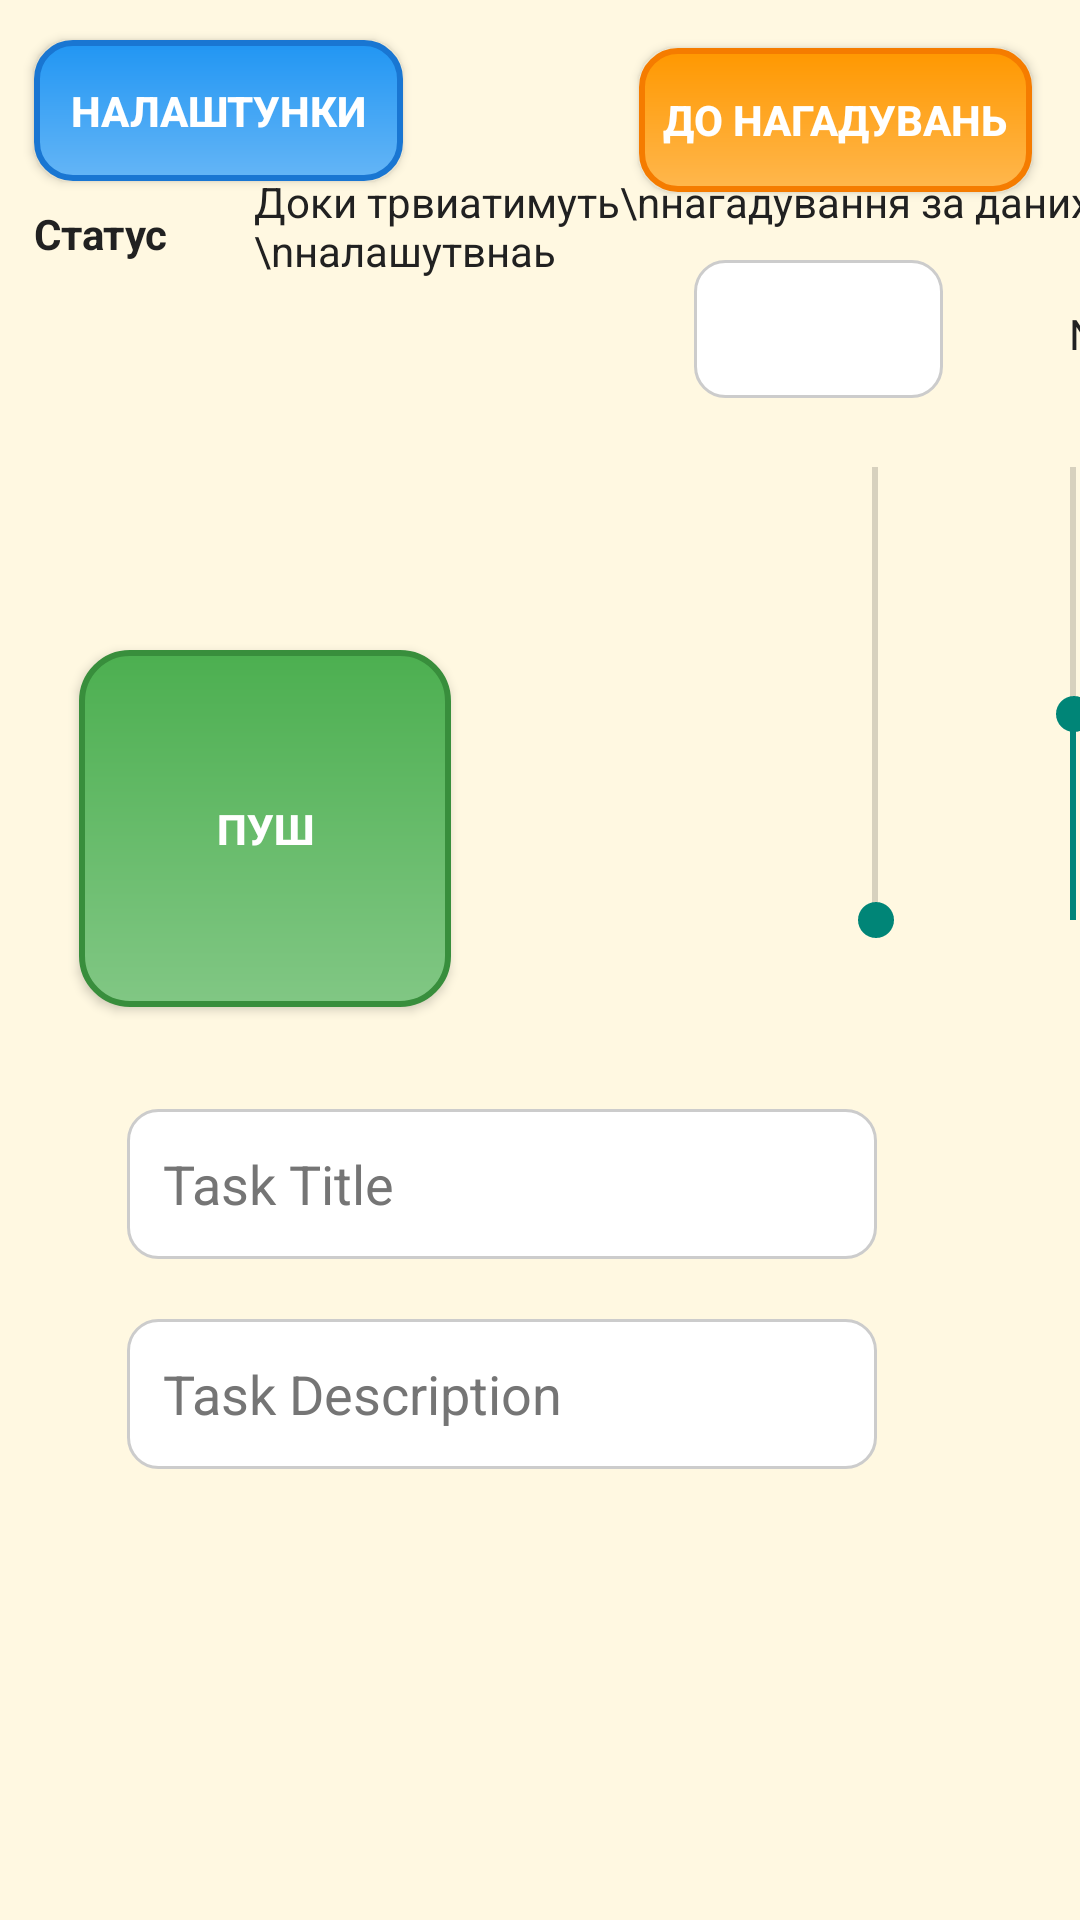

This screen was rendered from an Android layout file. Write that file and the resources it references.
<!-- AndroidManifest.xml: application theme Theme.Kappa -->
<!-- res/layout/activity_main.xml -->
<?xml version="1.0" encoding="utf-8"?>
<androidx.constraintlayout.widget.ConstraintLayout
    xmlns:android="http://schemas.android.com/apk/res/android"
    xmlns:app="http://schemas.android.com/apk/res-auto"
    xmlns:tools="http://schemas.android.com/tools"
    android:id="@+id/main"
    android:layout_width="match_parent"
    android:layout_height="match_parent"
    android:background="#FFF8E1"
    tools:context=".MainActivity">

    <Button
        android:id="@+id/btnAddTask"
        android:layout_width="124dp"
        android:layout_height="119dp"
        android:layout_marginBottom="104dp"
        android:text="ПУШ"
        android:background="@drawable/btn_gradient_green_shiny"
        android:elevation="6dp"
        android:textColor="#FFFFFF"
        android:textStyle="bold"
        app:layout_constraintBottom_toTopOf="@+id/taskDesc"
        app:layout_constraintEnd_toEndOf="parent"
        app:layout_constraintHorizontal_bias="0.111"
        app:layout_constraintStart_toStartOf="parent" />

    <EditText
        android:id="@+id/taskTitle"
        android:layout_width="250dp"
        android:layout_height="50dp"
        android:layout_marginBottom="20dp"
        android:hint="Task Title"
        android:background="@drawable/edittext_rounded_shadow"
        android:textColor="#212121"
        android:textColorHint="#757575"
        android:padding="12dp"
        app:layout_constraintBottom_toTopOf="@+id/taskDesc"
        app:layout_constraintEnd_toEndOf="@+id/taskDesc"
        app:layout_constraintHorizontal_bias="0.0"
        app:layout_constraintStart_toStartOf="@+id/taskDesc" />

    <EditText
        android:id="@+id/ShowJ"
        android:layout_width="83dp"
        android:layout_height="46dp"
        android:layout_marginBottom="92dp"
        android:textSize="14sp"
        android:background="@drawable/edittext_rounded_shadow"
        android:textColor="#212121"
        android:textColorHint="#757575"
        android:padding="12dp"
        app:layout_constraintBottom_toTopOf="@+id/verticalSeekBar_J"
        app:layout_constraintEnd_toEndOf="@+id/verticalSeekBar_J"
        app:layout_constraintHorizontal_bias="0.31"
        app:layout_constraintStart_toStartOf="@+id/verticalSeekBar_J" />

    <EditText
        android:id="@+id/taskDesc"
        android:layout_width="250dp"
        android:layout_height="50dp"
        android:hint="Task Description"
        android:background="@drawable/edittext_rounded_shadow"
        android:textColor="#212121"
        android:textColorHint="#757575"
        android:padding="12dp"
        app:layout_constraintBottom_toBottomOf="parent"
        app:layout_constraintEnd_toEndOf="parent"
        app:layout_constraintHorizontal_bias="0.385"
        app:layout_constraintStart_toStartOf="parent"
        app:layout_constraintTop_toTopOf="parent"
        app:layout_constraintVertical_bias="0.745" />

    <Button
        android:id="@+id/goToSettings"
        android:layout_width="123dp"
        android:layout_height="47dp"
        android:layout_marginTop="8dp"
        android:text="налаштунки"
        android:background="@drawable/btn_gradient_blue_shiny"
        android:elevation="4dp"
        android:textColor="#FFFFFF"
        android:textStyle="bold"
        app:layout_constraintBottom_toTopOf="@+id/btnAddTask"
        app:layout_constraintEnd_toEndOf="parent"
        app:layout_constraintHorizontal_bias="0.048"
        app:layout_constraintStart_toStartOf="parent"
        app:layout_constraintTop_toTopOf="parent"
        app:layout_constraintVertical_bias="0.034" />

    <TextView
        android:id="@+id/status"
        android:layout_width="192dp"
        android:layout_height="117dp"
        android:layout_marginTop="8dp"
        android:text="Статус"
        android:textColor="#212121"
        android:textStyle="bold"
        app:layout_constraintStart_toStartOf="@+id/goToSettings"
        app:layout_constraintTop_toBottomOf="@+id/goToSettings" />

    <Button
        android:id="@+id/goToReminders"
        android:layout_width="wrap_content"
        android:layout_height="wrap_content"
        android:layout_marginTop="16dp"
        android:layout_marginEnd="16dp"
        android:text="До нагадувань"
        android:background="@drawable/btn_gradient_orange_shiny"
        android:elevation="4dp"
        android:textColor="#FFFFFF"
        android:textStyle="bold"
        app:layout_constraintEnd_toEndOf="parent"
        app:layout_constraintTop_toTopOf="parent" />

    <SeekBar
        android:id="@+id/verticalSeekBar_N"
        android:layout_width="183dp"
        android:layout_height="13dp"
        android:layout_marginStart="116dp"
        android:max="14"
        android:min="3"
        android:progress="8"
        android:rotation="270"
        app:layout_constraintBottom_toBottomOf="@+id/btnAddTask"
        app:layout_constraintStart_toEndOf="@+id/btnAddTask"
        app:layout_constraintTop_toTopOf="@+id/btnAddTask"
        app:layout_constraintVertical_bias="0.075" />

    <SeekBar
        android:id="@+id/verticalSeekBar_J"
        android:layout_width="183dp"
        android:layout_height="13dp"
        android:layout_marginStart="24dp"
        android:max="2100"
        android:min="1001"
        android:progress="1001"
        android:rotation="270"
        app:layout_constraintBottom_toBottomOf="@+id/btnAddTask"
        app:layout_constraintEnd_toEndOf="@+id/verticalSeekBar_N"
        app:layout_constraintHorizontal_bias="0.282"
        app:layout_constraintStart_toEndOf="@+id/btnAddTask"
        app:layout_constraintTop_toTopOf="@+id/btnAddTask"
        app:layout_constraintVertical_bias="0.075" />

    <TextView
        android:id="@+id/ShowN"
        android:layout_width="wrap_content"
        android:layout_height="wrap_content"
        android:layout_marginBottom="104dp"
        android:text="N"
        android:textColor="#212121"
        app:layout_constraintBottom_toTopOf="@+id/verticalSeekBar_N"
        app:layout_constraintEnd_toEndOf="@+id/verticalSeekBar_N"
        app:layout_constraintHorizontal_bias="0.52"
        app:layout_constraintStart_toStartOf="@+id/verticalSeekBar_N" />

    <TextView
        android:id="@+id/Untill"
        android:layout_width="wrap_content"
        android:layout_height="wrap_content"
        android:text="Доки трвиатимуть\nнагадування за даних \nналашутвнаь"
        android:textColor="#212121"
        app:layout_constraintBottom_toTopOf="@+id/ShowJ"
        app:layout_constraintEnd_toEndOf="parent"
        app:layout_constraintHorizontal_bias="0.585"
        app:layout_constraintStart_toEndOf="@+id/status"
        app:layout_constraintTop_toBottomOf="@+id/goToReminders" />

</androidx.constraintlayout.widget.ConstraintLayout>
<!-- resources referenced by this layout -->
<resources>
  <!-- drawable btn_gradient_blue_shiny (drawable) -->
  <shape xmlns:android="http://schemas.android.com/apk/res/android" android:shape="rectangle">
      <gradient
          android:startColor="#2196F3"
          android:endColor="#64B5F6"
          android:angle="270"/>
      <corners android:radius="12dp"/>
      <padding android:left="8dp" android:right="8dp" android:top="8dp" android:bottom="8dp" />
      <stroke android:width="2dp" android:color="#1976D2" />
  </shape>
  <!-- drawable btn_gradient_green_shiny (drawable) -->
  <shape xmlns:android="http://schemas.android.com/apk/res/android" android:shape="rectangle">
      <gradient
          android:startColor="#4CAF50"
          android:endColor="#81C784"
          android:angle="270"/>
      <corners android:radius="16dp"/>
      <padding android:left="10dp" android:right="10dp" android:top="10dp" android:bottom="10dp" />
      <size android:height="119dp" android:width="124dp"/>
      <stroke android:width="2dp" android:color="#388E3C" />
  </shape>
  <!-- drawable btn_gradient_orange_shiny (drawable) -->
  <shape xmlns:android="http://schemas.android.com/apk/res/android" android:shape="rectangle">
      <gradient
          android:startColor="#FF9800"
          android:endColor="#FFB74D"
          android:angle="270"/>
      <corners android:radius="12dp"/>
      <padding android:left="8dp" android:right="8dp" android:top="8dp" android:bottom="8dp" />
      <stroke android:width="2dp" android:color="#F57C00" />
  </shape>
  <!-- drawable edittext_rounded_shadow (drawable) -->
  <shape xmlns:android="http://schemas.android.com/apk/res/android" android:shape="rectangle">
      <solid android:color="#FFFFFF"/>
      <corners android:radius="10dp" />
      <stroke android:width="1dp" android:color="#CCCCCC" />
      <padding android:left="10dp" android:right="10dp" android:top="10dp" android:bottom="10dp" />
      <size android:height="50dp" />
  </shape>
  <style name="Theme.Kappa" parent="Theme.AppCompat.Light.NoActionBar">
          
          <item name="colorPrimary">@color/purple_500</item>
          <item name="colorPrimaryVariant">@color/purple_700</item>
          <item name="colorOnPrimary">@color/white</item>
          
          <item name="colorSecondary">@color/teal_200</item>
          <item name="colorSecondaryVariant">@color/teal_700</item>
          <item name="colorOnSecondary">@color/black</item>
          
          <item name="android:statusBarColor">?attr/colorPrimaryVariant</item>
          
      </style>
  <!-- not gathered from this repository: default colours our renderer supplied (Android Studio template values) -->
  <color name="purple_500">#FF6200EE</color>
  <color name="purple_700">#FF3700B3</color>
  <color name="teal_200">#FF03DAC5</color>
  <color name="teal_700">#FF018786</color>
  <color name="black">#FF000000</color>
  <color name="white">#FFFFFFFF</color>
</resources>
